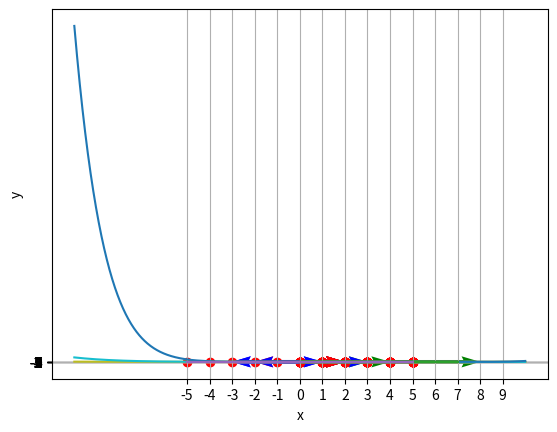

Write Python code to recreate this figure.
import numpy as np
from numpy.polynomial import Polynomial
import matplotlib.pyplot as plt
import itertools as iter

# short intro to iteration and list immutability
numbers = list(range(1, 11))

# this way elements are immutable
for number in numbers:
  number += 2
print(f"1.The numbers are immutable, the list is still the same - {numbers}")

# ugly solution
for number in numbers:
  numbers[number - 1] += 2
print(f"2.Get item by index and increment it by 2 (bad approach) - {numbers}")

# more clear solution but not perfect
for i in range(len(numbers)):
  numbers[i] += 2
print(f"3.Get item by index and increment it by 2 - {numbers}")

# THESE METHODS CHANGE THE ARRAY INTERNALY AND SOME TIMES WE DONT WANY THAT


# map function accepts function and iterable
base_arr = range(1, 11)
modified_arr = list(map(lambda n: n + 2, base_arr))
print(f"4.Iterate over collection and change the state of the values with 'map()': {modified_arr}")

modified_arr_filter = list(map(lambda n: n + 5 if n >= 5 else n, base_arr))
print(f"5.Lambda with filtering condition {modified_arr_filter}")

# filter() as function, accept function and iterable
filtered_base_arr = list(filter(lambda n: n >= 5, base_arr))
print(f"6.Filtering array with 'filter()' func: {filtered_base_arr}")

# list comprehension
list_comprehension = [n for n in base_arr]
print(f"7.List Comprehension, returns a copy of the iterated array/list(base_arr): {list_comprehension}")

# modification
list_comprehension = [n + 2 for n in base_arr]
print(f"7.1.List Comprehension, changing the state of the values, incrementing by 2: {list_comprehension}")

list_comprehension = [(n + 2) ** 2 for n in base_arr]
print(f"7.2.List Comprehension, changing the state of the values, incrementing by 2 to the power of 2: {list_comprehension}")

# filtering
list_comprehension = [(n + 2) ** 2 for n in base_arr if n <= 5]
print(f"7.3.List Comprehension, changing the state of the values, incrementing by 2 to the power of 2 with condition: {list_comprehension}")

# Nesting functions
def summator(a):
  def inner_summator(b): # this i called closure. Function that is encapsulated inside another function.
    return a + b
  return inner_summator

sum_result = summator(5)(5)
print(f"8.Calling Inner function and print the result: {sum_result}")

# the function part by part
add5 = summator(5)
add5_to1 = add5(1)
print(f"8.1.Add 5 to 1(function way): {add5_to1}")

# add 5 to all array items
add5_to_array_elements = [add5(n) for n in base_arr]
print(f"8.2.Add 5 to every array element: {add5_to_array_elements} !->List Comprehension returns a copy of the given array(base_arr)<-!")

# testing itertools.filterfalse()
test_arr = list(iter.filterfalse(lambda n: n % 2 != 0, range(10)))
print(test_arr)

# numpy power
np_arr = np.arange(1, 21)
print(f"9.NumPy Array, adding 5 to each element and mult. by 2 directly: {(np_arr + 5) * 2}")

# can be filtered
np_nums = np_arr
filter_larger_than_5 = np_nums[np_nums > 5]
print(f"9.1.Filtering NumPy arr: {filter_larger_than_5}")

# NumPy array "tricks"
tuple_arr = np.array([(0, 0), (1, 0.8), (2, 0.9), (3, 0.1), (4, -0.8), (5, -1.0)])
print(f"10.Take tuple by index: {tuple_arr[1]}")
print("10.1.Take all tuples: " + " ".join(map(str, tuple_arr)))
print(f"10.2.Take the first element of the tuple: {tuple_arr[:, 0]}")
print(f"10.3.Take the second element of the tuple: {tuple_arr[:, 1]}")
print(f"10.4.Take from 1 to 3(exluding) element the tuples second element: {tuple_arr[1:3, 1]}")

#coordinate points
points = np.array([(0, 0), (1, 0.8), (2, 0.9), (3, 0.1), (4, -0.8), (5, -1.0)])
# in n-points we can pass Polynomial of n^-1 ===> n -> n^-1
print(f"11.The length of the points is 6 {len(points)} so we can provide a polynomial to the power of 5 because one of the number is constant (or ax^0)")

# separate the points by x and y
x = points[:, 0]
y = points[:, 1]
polynomial_func = Polynomial.fit(x, y, len(points) - 1)
print(f"11.1.Plolynomial of given points: {polynomial_func}") # len(points) - 1 is degree of the function

print(f"11.2.Calling the polynomial function in point 0 to 5: {polynomial_func(3)}")

# all the code above is summed in this function with plotting
def interpolate_polynomial(points, degree, min_x, max_x, str=""):
    """
    Interpolates a polynomial of the specified degree through the given points and plots it
    points - a list of points (x, y) to plot
    degree - the polynomial degree
    min_x, max_x - range of x values used to plot the interpolating polynomial
    """
    x = points[:, 0]
    y = points[:, 1]
    polynomial_func = Polynomial.fit(x, y, degree)
    
    plot_x = np.linspace(min_x, max_x, 1000)
    plot_y = polynomial_func(plot_x)
    
    plt.plot(plot_x, plot_y)
    plt.scatter(x, y, c = "r")
    
    plt.xlabel("x")
    plt.ylabel("y")
    plt.title(str)
    
    # plt.gca().set_aspect("equal")
    plt.show()
    
interpolate_polynomial(points, len(points) - 1, np.min(points[:, 0]), np.max(points[:, 0]), "Degree: 5")

# the interval is squished and parabola outside the given points is called polynomial exterpolation
interpolate_polynomial(points, len(points) - 1, -5, 10, "Degree: 5, diff min/max for x (exterpolation)")

# tests with differen degree(exponents) of the polynomial func (interpolation)
interpolate_polynomial(points, 3, np.min(points[:, 0]), np.max(points[:, 0]), "Degree: 3")
interpolate_polynomial(points, 2, np.min(points[:, 0]), np.max(points[:, 0]), "Degree: 2")
interpolate_polynomial(points, 1, np.min(points[:, 0]), np.max(points[:, 0]), "Degree: 1")
interpolate_polynomial(points, 5, np.min(points[:, 0]), np.max(points[:, 0]), "Degree: 5")
interpolate_polynomial(points, 7, np.min(points[:, 0]), np.max(points[:, 0]), "Degree: 7")
interpolate_polynomial(points, 10, np.min(points[:, 0]), np.max(points[:, 0]), "Degree: 10")

# Polynomial exterpolation
interpolate_polynomial(points, 5, -10, 10, "Degree: 5 (exterpolation)")
interpolate_polynomial(points, 7, -10, 10, "Degree: 7 (exterpolation)")
interpolate_polynomial(points, 10, -10, 10, "Degree: 10 (exterpolation)")
interpolate_polynomial(points, len(points) - 1, -2, 7)
interpolate_polynomial(points, len(points) + 1, -2, 7)

def interpolate_polynomial(points, degree, min_x, max_x, str=""):
    """
    Interpolates a polynomial of the specified degree through the given points and plots it
    points - a list of points (x, y) to plot
    degree - the polynomial degree
    min_x, max_x - range of x values used to plot the interpolating polynomial
    """
    x = points[:, 0]
    y = points[:, 1]
    polynomial_func = Polynomial.fit(x, y, degree)
    
    plot_x = np.linspace(min_x, max_x, 1000)
    plot_y = polynomial_func(plot_x)
    plot_z = 1 / (1 + plot_x**2) # the real function is this, not a polynomial
    
    plt.plot(plot_x, plot_y)
    plt.plot(plot_x, plot_z)
    plt.scatter(x, y, c = "r")
    
    plt.xlabel("x")
    plt.ylabel("y")
    plt.title(str)
    
    # plt.gca().set_aspect("equal")
    plt.show()
    
points2 = np.array([(-5, 0.03846), (-4, 0.05882), (-3, 0.1), (-2, 0.2), (-1, 0.5), (0, 1), (1, 0.5), (2, 0.2), (3, 0.1), (4, 0.05882), (5, 0.03846)])
interpolate_polynomial(points2, len(points2) - 1, np.min(points2[:, 0]), np.max(points2[:, 0]))


# plotting single vector
def plot_complex_number(z):
    """
    Plots the complex number z as a radius vector in the 2D space
    """
    plt.quiver(0, 0, z.real, z.imag, angles = "xy", scale_units = "xy", scale = 1)
    plt.xticks(range(-4, 5))
    plt.yticks(range(-4, 5))

plot_complex_number(2 + 3j)

# plotting several vectors
def plot_complex_numbers(numbers, colors):
    """
    Plots the given complex numbers as radius vectors in the 2D space
    """
    plt.quiver([0] * len(numbers), [0] * len(numbers), [z.real for z in numbers], [z.imag for z in numbers], angles = "xy", scale_units = "xy", scale = 1, color = colors)
    plt.xticks(range(-5, 10))
    plt.yticks(range(-5, 10))
    plt.grid()
    
plot_complex_numbers([2 + 3j, -2 - 1j, -3, 2j], ["green", "red", "blue", "orange"])

# sum of two vectors
z1 = 2 + 3j
z2 = 1 - 1j
plot_complex_numbers([z1, z2, z1 + z2], ["red", "blue", "green"])

z1 = 2 + 3j
z2 = 2 + 0j
plot_complex_numbers([z1, z2, z1 + z2], ["red", "blue", "green"])

z1 = 2 + 3j
z2 = 0 + 2j
plot_complex_numbers([z1, z2, z1 + z2], ["red", "blue", "green"])

# multiplying vector by a number
z = 2 + 3j
plot_complex_numbers([z, z * 1], ["red", "blue"])
plot_complex_numbers([z, z * -1], ["red", "blue"]) # turns the vector in oposite direction
plot_complex_numbers([z, z * 1j], ["red", "blue"]) # turns the vector to 90 degrees
plot_complex_numbers([z, z * -1j], ["red", "blue"]) # turns the vector to 270 degrees

# multiplying vector by vector
z1 = 2 + 3j
z2 = 1 - 2j
plot_complex_numbers([z1, z2, z1 * z2], ["red", "blue", "green"])

def factorial_recursive(n):
  if n == 0:
    return 1
  
  return n * factorial_recursive(n - 1)

def factorial_iterative(n):
  if n == 0:
    return 1
  
  factorial = 1
  for i in range(1, n + 1):
    factorial *= i
  return factorial


print(f"1.Factorial iterative: {factorial_iterative(10)}")
print(f"2.Factorial recursive: {factorial_recursive(10)}")

print(factorial_iterative(5) == factorial_recursive(5))
print(factorial_recursive(5) == 5 * factorial_recursive(4))

# testing
for i in range(10):
  # if there is no error it works!
  assert factorial_recursive(i) == factorial_iterative(i)

# function that remembers what is the last returned result (lazy function)
def nat():
  number = 0
  while True:
    yield number
    number += 1

natural_number = nat()

# print([next(natural_number) for _ in range(100)]) printing numbers from 0 to 99

next_num = next(natural_number)
next_num2 = next(natural_number)
next_num3 = next(natural_number)

print(f"3.0.Print next number of the function: {next_num}")
print(f"3.1.Print next number of the function: {next_num2}")
print(f"3.2.Print next number of the function: {next_num3}")

# using generator func in generator func. Find only the even numbers using nat()
def even():
  nat_num = nat()
  while True:
    next_num = next(nat_num)  
    if next_num % 2 == 0:
      yield next_num
    
even_fun = even()
print([next(even_fun) for _ in range(100)])

